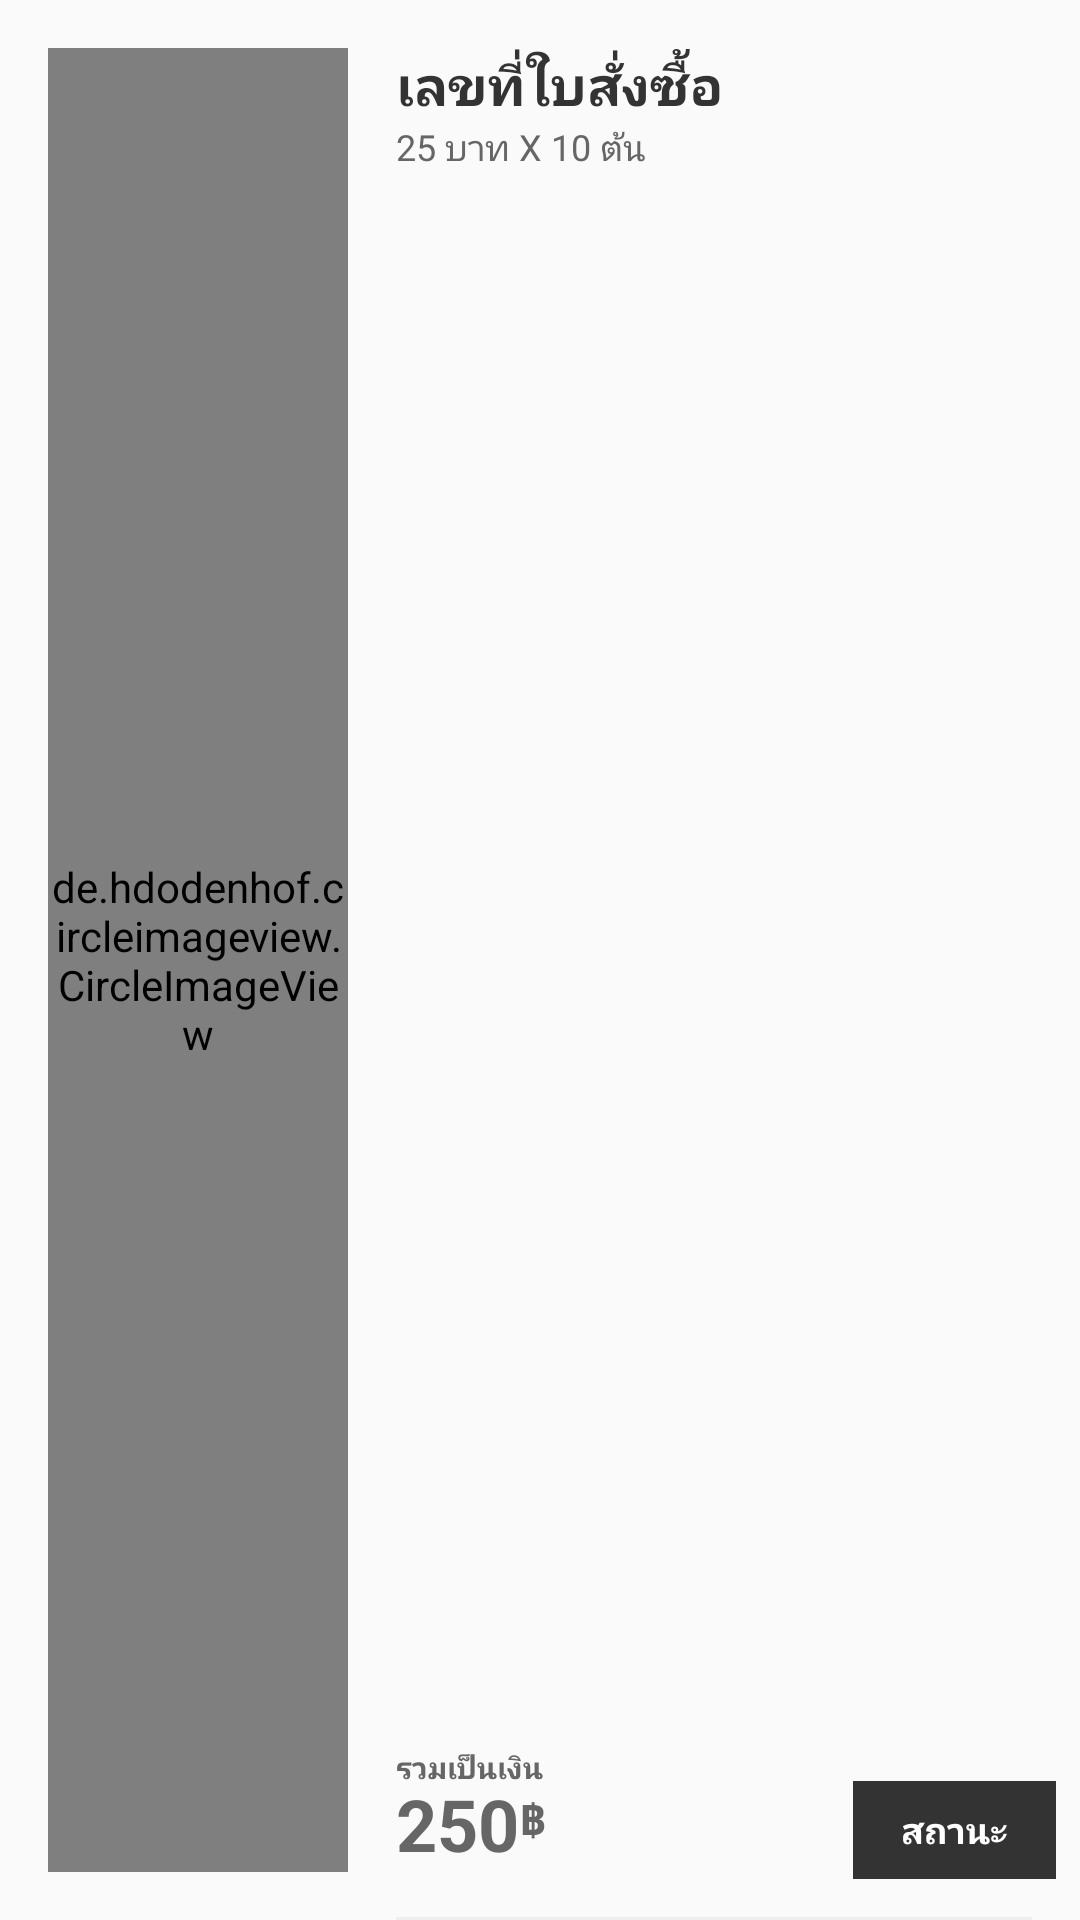

Layout XML and referenced resources for this Android screen:
<!-- AndroidManifest.xml: application theme AppTheme -->
<!-- res/layout/history_list_item.xml -->
<?xml version="1.0" encoding="utf-8"?>
<android.support.constraint.ConstraintLayout
        xmlns:android="http://schemas.android.com/apk/res/android"
        xmlns:app="http://schemas.android.com/apk/res-auto"
        xmlns:tools="http://schemas.android.com/tools"
        android:background="?android:attr/selectableItemBackground"
        android:focusable="true"
        android:clickable="true"
        android:id="@+id/historyItemList"
        android:layout_width="match_parent"
        android:layout_height="120dp">

    <de.hdodenhof.circleimageview.CircleImageView
            xmlns:app="http://schemas.android.com/apk/res-auto"
            android:layout_width="100dp"
            android:layout_height="0dp"

            android:src="@drawable/avatar"
            app:civ_border_width="2dp"
            app:civ_border_color="#FFFFFF"
            android:id="@+id/imgGoodsImage"
            app:layout_constraintTop_toTopOf="parent"
            android:layout_marginTop="16dp"
            app:layout_constraintStart_toStartOf="parent"
            android:layout_marginLeft="16dp"
            android:layout_marginStart="16dp"
            app:layout_constraintBottom_toBottomOf="parent"
            android:layout_marginBottom="16dp"
            android:background="#00FFFFFF"
            android:scaleType="centerCrop"/>

    <TextView
            android:text="เลขที่ใบสั่งซื้อ"
            android:ellipsize="end"
            android:maxLines="1"
            android:layout_width="0dp"
            android:layout_height="wrap_content"
            android:id="@+id/txtOrderID"
            app:layout_constraintTop_toTopOf="@+id/imgGoodsImage"
            app:layout_constraintStart_toEndOf="@+id/imgGoodsImage"
            android:layout_marginLeft="16dp"
            android:layout_marginStart="16dp"
            app:layout_constraintEnd_toEndOf="parent"
            android:layout_marginEnd="16dp"
            android:layout_marginRight="16dp"
            app:layout_constraintHorizontal_bias="0.0"
            android:textColor="#333333"
            android:textSize="18sp"
            android:textStyle="bold"/>
    <TextView
            android:text="250"
            android:layout_width="wrap_content"
            android:layout_height="wrap_content"
            android:textSize="24sp"
            android:id="@+id/txtTotal"
            app:layout_constraintBottom_toBottomOf="@+id/imgGoodsImage"
            app:layout_constraintStart_toEndOf="@+id/imgGoodsImage"
            android:layout_marginLeft="16dp"
            android:layout_marginStart="16dp"
            app:layout_constraintEnd_toEndOf="parent"
            android:layout_marginEnd="16dp"
            android:layout_marginRight="16dp"
            app:layout_constraintHorizontal_bias="0.0"
            android:textColor="#666666"
            android:textStyle="bold"/>

    <android.support.constraint.ConstraintLayout
            android:background="#EEEEEE"
            android:layout_width="0dp"
            android:layout_height="1dp"
            app:layout_constraintBottom_toBottomOf="parent"
            android:layout_marginEnd="16dp"
            android:layout_marginRight="16dp"
            app:layout_constraintEnd_toEndOf="parent"
            app:layout_constraintStart_toStartOf="@+id/txtOrderID"
            android:id="@+id/itemDivider">

    </android.support.constraint.ConstraintLayout>
    <TextView
            android:text="25 บาท X 10 ต้น"
            android:ellipsize="end"
            android:maxLines="1"
            android:layout_width="0dp"
            android:layout_height="wrap_content"
            android:id="@+id/txtBasgetAmount"
            app:layout_constraintTop_toBottomOf="@+id/txtOrderID"
            app:layout_constraintStart_toStartOf="@+id/txtOrderID"
            android:textSize="12sp"
            android:textColor="#666666"
            android:textStyle="normal"
            app:layout_constraintEnd_toEndOf="parent"
            android:layout_marginEnd="16dp"
            android:layout_marginRight="16dp"/>
    <TextView
            android:text="รวมเป็นเงิน"
            android:layout_width="wrap_content"
            android:layout_height="wrap_content"
            android:id="@+id/textView5"
            app:layout_constraintStart_toStartOf="@+id/txtTotal"
            android:textSize="10sp"
            android:textColor="#666666"
            app:layout_constraintBottom_toBottomOf="@+id/txtTotal"
            android:layout_marginBottom="28dp"
            android:textStyle="bold"/>
    <TextView
            android:text="฿"
            android:layout_width="wrap_content"
            android:layout_height="wrap_content"
            android:id="@+id/textView6"
            android:layout_marginBottom="8dp"
            app:layout_constraintBottom_toBottomOf="@+id/txtTotal"
            app:layout_constraintStart_toEndOf="@+id/txtTotal"
            android:textColor="#666666"
            android:textStyle="bold"/>
    <android.support.constraint.ConstraintLayout
            android:background="#333333"
            android:layout_width="wrap_content"
            android:layout_height="wrap_content"
            app:layout_constraintEnd_toEndOf="parent"
            android:layout_marginEnd="8dp"
            android:layout_marginRight="8dp"
            app:layout_constraintBottom_toBottomOf="@+id/txtTotal"
            app:layout_constraintTop_toBottomOf="@+id/textView5"
            app:layout_constraintStart_toEndOf="@+id/textView6"
            android:layout_marginLeft="8dp"
            android:layout_marginStart="8dp"
            app:layout_constraintHorizontal_bias="1.0"
            android:id="@+id/layoutStatus">

        <TextView
                android:text="สถานะ"
                android:textColor="#FFFFFF"
                android:layout_width="wrap_content"
                android:layout_height="wrap_content"
                android:id="@+id/txtStatus"
                android:layout_marginTop="8dp"
                app:layout_constraintTop_toTopOf="parent"
                app:layout_constraintStart_toStartOf="parent"
                android:layout_marginLeft="16dp"
                android:layout_marginStart="16dp"
                app:layout_constraintBottom_toBottomOf="parent"
                android:layout_marginBottom="8dp"
                android:layout_marginEnd="16dp"
                android:layout_marginRight="16dp"
                app:layout_constraintEnd_toEndOf="parent"
                android:textStyle="bold"
                android:textSize="12sp"/>
    </android.support.constraint.ConstraintLayout>

</android.support.constraint.ConstraintLayout>
<!-- resources referenced by this layout -->
<resources>
  <style name="AppTheme" parent="Theme.AppCompat.DayNight">
          <item name="colorPrimary">@color/colorPrimary</item>
          <item name="colorPrimaryDark">@color/colorPrimaryDark</item>
          <item name="colorAccent">@color/colorAccent</item>
          <item name="actionBarStyle">@style/MyTheme.ActionBar</item>
          
      </style>
  <color name="colorPrimary">#FFFFFF</color>
  <color name="colorPrimaryDark">#DDDDDD</color>
  <color name="colorAccent">#111111</color>
  <style name="MyTheme.ActionBar" parent="Widget.AppCompat.ActionBar.Solid">
          <item name="titleTextStyle">@style/MyTheme.ActionBar.TitleTextStyle</item>
      </style>
  <style name="MyTheme.ActionBar.TitleTextStyle" parent="TextAppearance.AppCompat">
          <item name="android:textStyle">bold</item>
          <item name="android:textColor">#333333</item>
          <item name="android:textSize">18sp</item>
      </style>
</resources>
